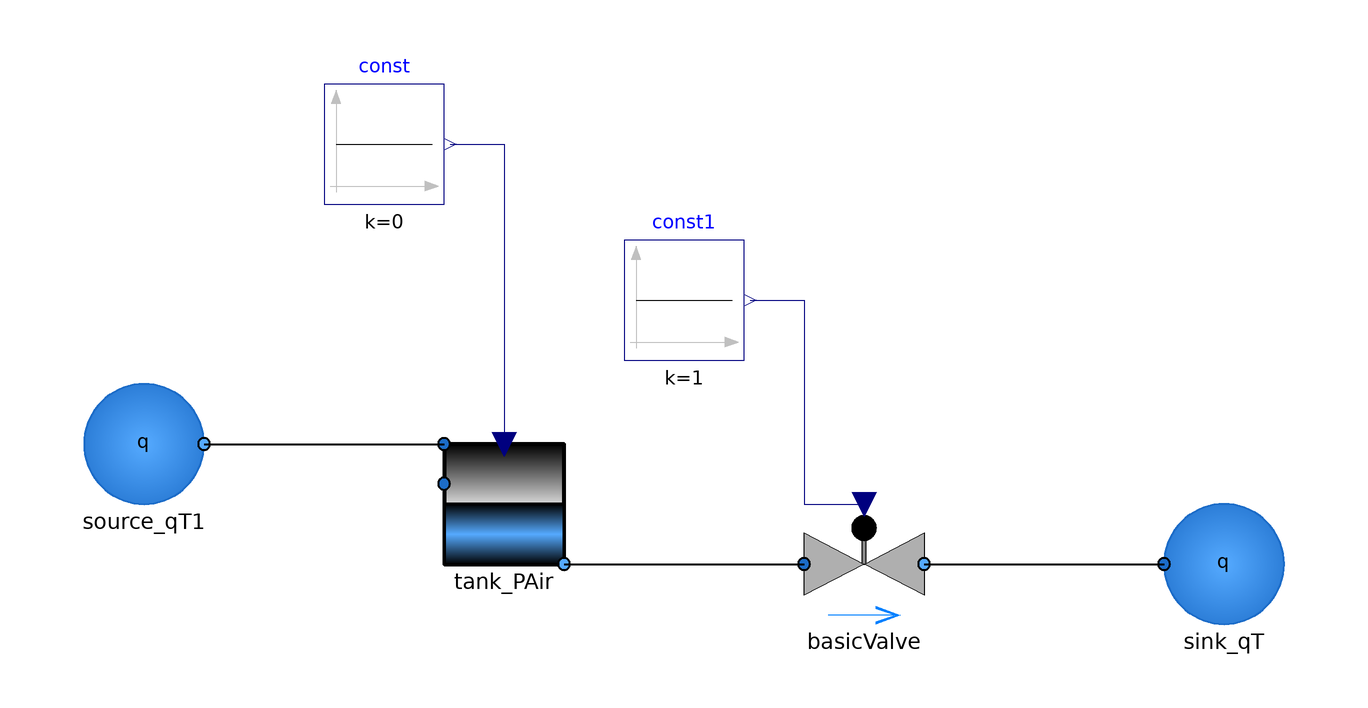

The component connection diagram of the Modelica model below, drawn from its own Placement and Line annotations.

model SingleTank
      extends Modelica.Icons.Example
        annotation (Icon(coordinateSystem(preserveAspectRatio=false)), Diagram(
              coordinateSystem(preserveAspectRatio=false)));
        Components.Valves.BasicValve basicValve(dp_nominal=100000, m_flow_nominal=
             0.5)
          annotation (Placement(transformation(extent={{20,-10},{40,10}})));
        Components.Tanks.Tank_PAir tank_PAir(diameter=0.4, fluidLevel_max=0.7)
          annotation (Placement(transformation(extent={{-40,0},{-20,20}})));
        Modelica.Blocks.Sources.Constant const(k=0)
          annotation (Placement(transformation(extent={{-60,60},{-40,80}})));
        Modelica.Blocks.Sources.Constant const1(k=1)
          annotation (Placement(transformation(extent={{-10,34},{10,54}})));
        Components.Sources.Sink_qT sink_qT
          annotation (Placement(transformation(extent={{80,-10},{100,10}})));
        Components.Sources.Source_qT source_qT1(m_flow=0)
          annotation (Placement(transformation(extent={{-100,10},{-80,30}})));
      equation
        connect(tank_PAir.port_b, basicValve.port_a) annotation (Line(
            points={{-20,0},{20,0}},
            color={0,0,0},
            thickness=0.5));
        connect(const.y, tank_PAir.h0_tank) annotation (Line(points={{-39,70},{
                -30,70},{-30,20}}, color={0,0,127}));
        connect(const1.y, basicValve.OD) annotation (Line(points={{11,44},{20,
                44},{20,10},{30,10}}, color={0,0,127}));
        connect(basicValve.port_b, sink_qT.port_a) annotation (Line(
            points={{40,0},{80,0}},
            color={0,0,0},
            thickness=0.5));
        connect(source_qT1.port_b, tank_PAir.port_a1) annotation (Line(
            points={{-80,20},{-40,20}},
            color={0,0,0},
            thickness=0.5));
      end SingleTank;